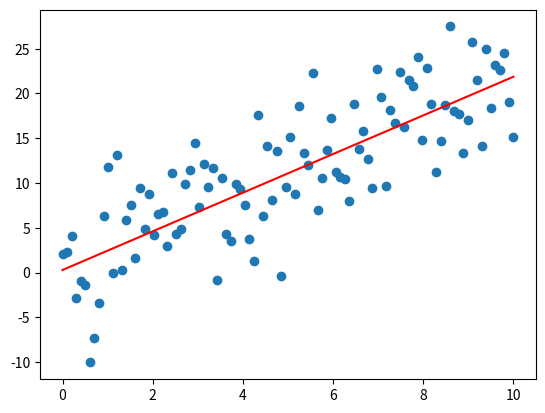

The matplotlib source for this figure:
import numpy as np
import matplotlib.pyplot as plt

class LinearRegression:
    def __init__(self, x, y):
        self.x = x
        self.y = y
        self.m = len(x)
        self.w = 0
        self.b = 0

    def initialize_parameters(self):
        self.w = np.random.randn()
        self.b = 0

    def gradients(self):
        dw = np.sum((self.w * self.x + self.b - y)*self.x)/self.m
        db = np.sum(self.w * self.x + self.b - y)/self.m

        return dw, db


    def fit(self, num_iterations, learning_rate = 0.01):
        self.initialize_parameters()
        for i in range(num_iterations):
            dw, db = self.gradients()
            self.w = self.w - learning_rate*dw
            self.b = self.b - learning_rate*db
            if (i+1)%10 == 0:
                print(self.mse())

    def mse(self):
        return (1/(2*self.m))*np.sum((self.w * self.x + self.b - y)**2)
    
pendiente = 2
intercepto = 1
num_puntos = 100
desviacion_estandar_ruido = 5

# Generar los valores de x
x = np.linspace(0, 10, num_puntos)

# Generar los valores de y siguiendo la línea recta y = mx + b con algo de ruido
y = pendiente * x + intercepto + np.random.normal(0, desviacion_estandar_ruido, num_puntos)

lr = LinearRegression(x,y)
lr.fit(10)
x1 = np.linspace(0, 10, 100)

# Calcular los valores de y para la línea recta y = mx + b
y2 = lr.w * x + lr.b

# Crear la gráfica
plt.plot(x1, y2, label=f'y = {pendiente}x + {intercepto}', color='red')

plt.scatter(x,y)
plt.show()